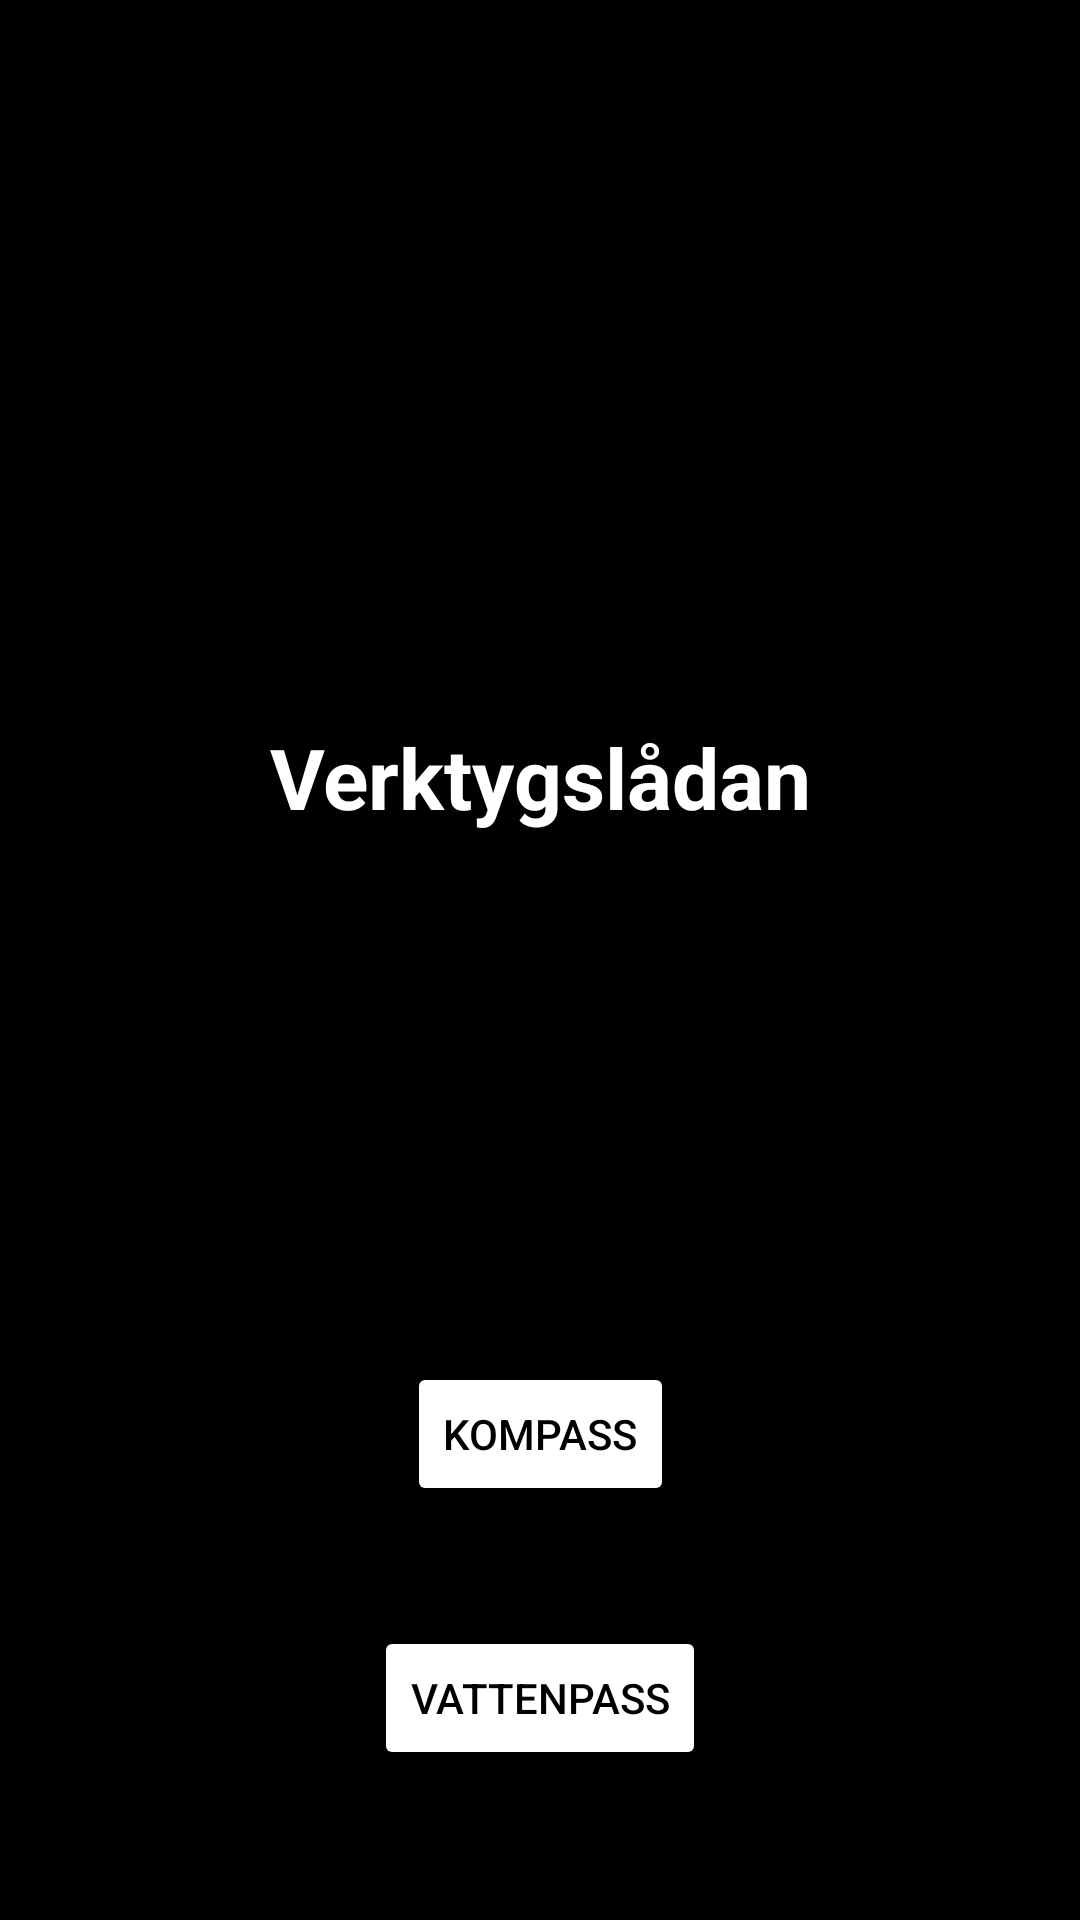

The Android layout XML behind this screen, and the referenced resources:
<!-- AndroidManifest.xml: application theme Theme.Sensor -->
<!-- res/layout/activity_main.xml -->
<?xml version="1.0" encoding="utf-8"?>
<androidx.constraintlayout.widget.ConstraintLayout xmlns:android="http://schemas.android.com/apk/res/android"
    xmlns:app="http://schemas.android.com/apk/res-auto"
    xmlns:tools="http://schemas.android.com/tools"
    android:layout_width="match_parent"
    android:layout_height="match_parent"
    android:background="#000000"
    tools:context=".MainActivity">

    <TextView
        android:id="@+id/textView"
        android:layout_width="wrap_content"
        android:layout_height="wrap_content"
        android:layout_marginTop="64dp"
        android:text="@string/welcome_message"
        android:textColor="#FFFFFF"
        android:textSize="28sp"
        android:textStyle="bold"
        app:layout_constraintBottom_toTopOf="@+id/button"
        app:layout_constraintLeft_toLeftOf="parent"
        app:layout_constraintRight_toRightOf="parent"
        app:layout_constraintTop_toTopOf="parent" />

    <Button
        android:id="@+id/button"
        android:layout_width="wrap_content"
        android:layout_height="wrap_content"
        android:layout_marginBottom="40dp"
        android:onClick="launchCompass"
        android:text="@string/compass"
        android:textColor="#000000"
        app:backgroundTint="#FFFFFF"
        app:cornerRadius="12dp"
        app:layout_constraintBottom_toTopOf="@+id/button2"
        app:layout_constraintEnd_toEndOf="parent"
        app:layout_constraintStart_toStartOf="parent" />

    <Button
        android:id="@+id/button2"
        android:layout_width="wrap_content"
        android:layout_height="wrap_content"
        android:layout_marginBottom="50dp"
        android:onClick="launchGyro"
        android:text="@string/gyro"
        android:textColor="#000000"
        app:backgroundTint="#FFFFFF"
        app:cornerRadius="12dp"
        app:layout_constraintBottom_toBottomOf="parent"
        app:layout_constraintEnd_toEndOf="parent"
        app:layout_constraintStart_toStartOf="parent" />

</androidx.constraintlayout.widget.ConstraintLayout>
<!-- resources referenced by this layout -->
<resources>
  <string name="compass">kompass</string>
  <string name="gyro">Vattenpass</string>
  <string name="welcome_message">Verktygslådan</string>
  <style name="Theme.Sensor" parent="Theme.MaterialComponents.DayNight.DarkActionBar">
          
          <item name="colorPrimary">@color/black</item>
          <item name="colorPrimaryVariant">@color/black</item>
          <item name="colorPrimaryDark">@color/black</item>
          <item name="colorOnPrimary">@color/white</item>
          
          <item name="colorSecondary">@color/teal_200</item>
          <item name="colorSecondaryVariant">@color/teal_700</item>
          <item name="colorOnSecondary">@color/black</item>
          
          <item name="android:statusBarColor" tools:targetApi="l">?attr/colorPrimaryVariant</item>
          
      </style>
  <!-- not gathered from this repository: default colours our renderer supplied (Android Studio template values) -->
  <color name="teal_200">#FF03DAC5</color>
  <color name="teal_700">#FF018786</color>
  <color name="black">#FF000000</color>
  <color name="white">#FFFFFFFF</color>
</resources>
